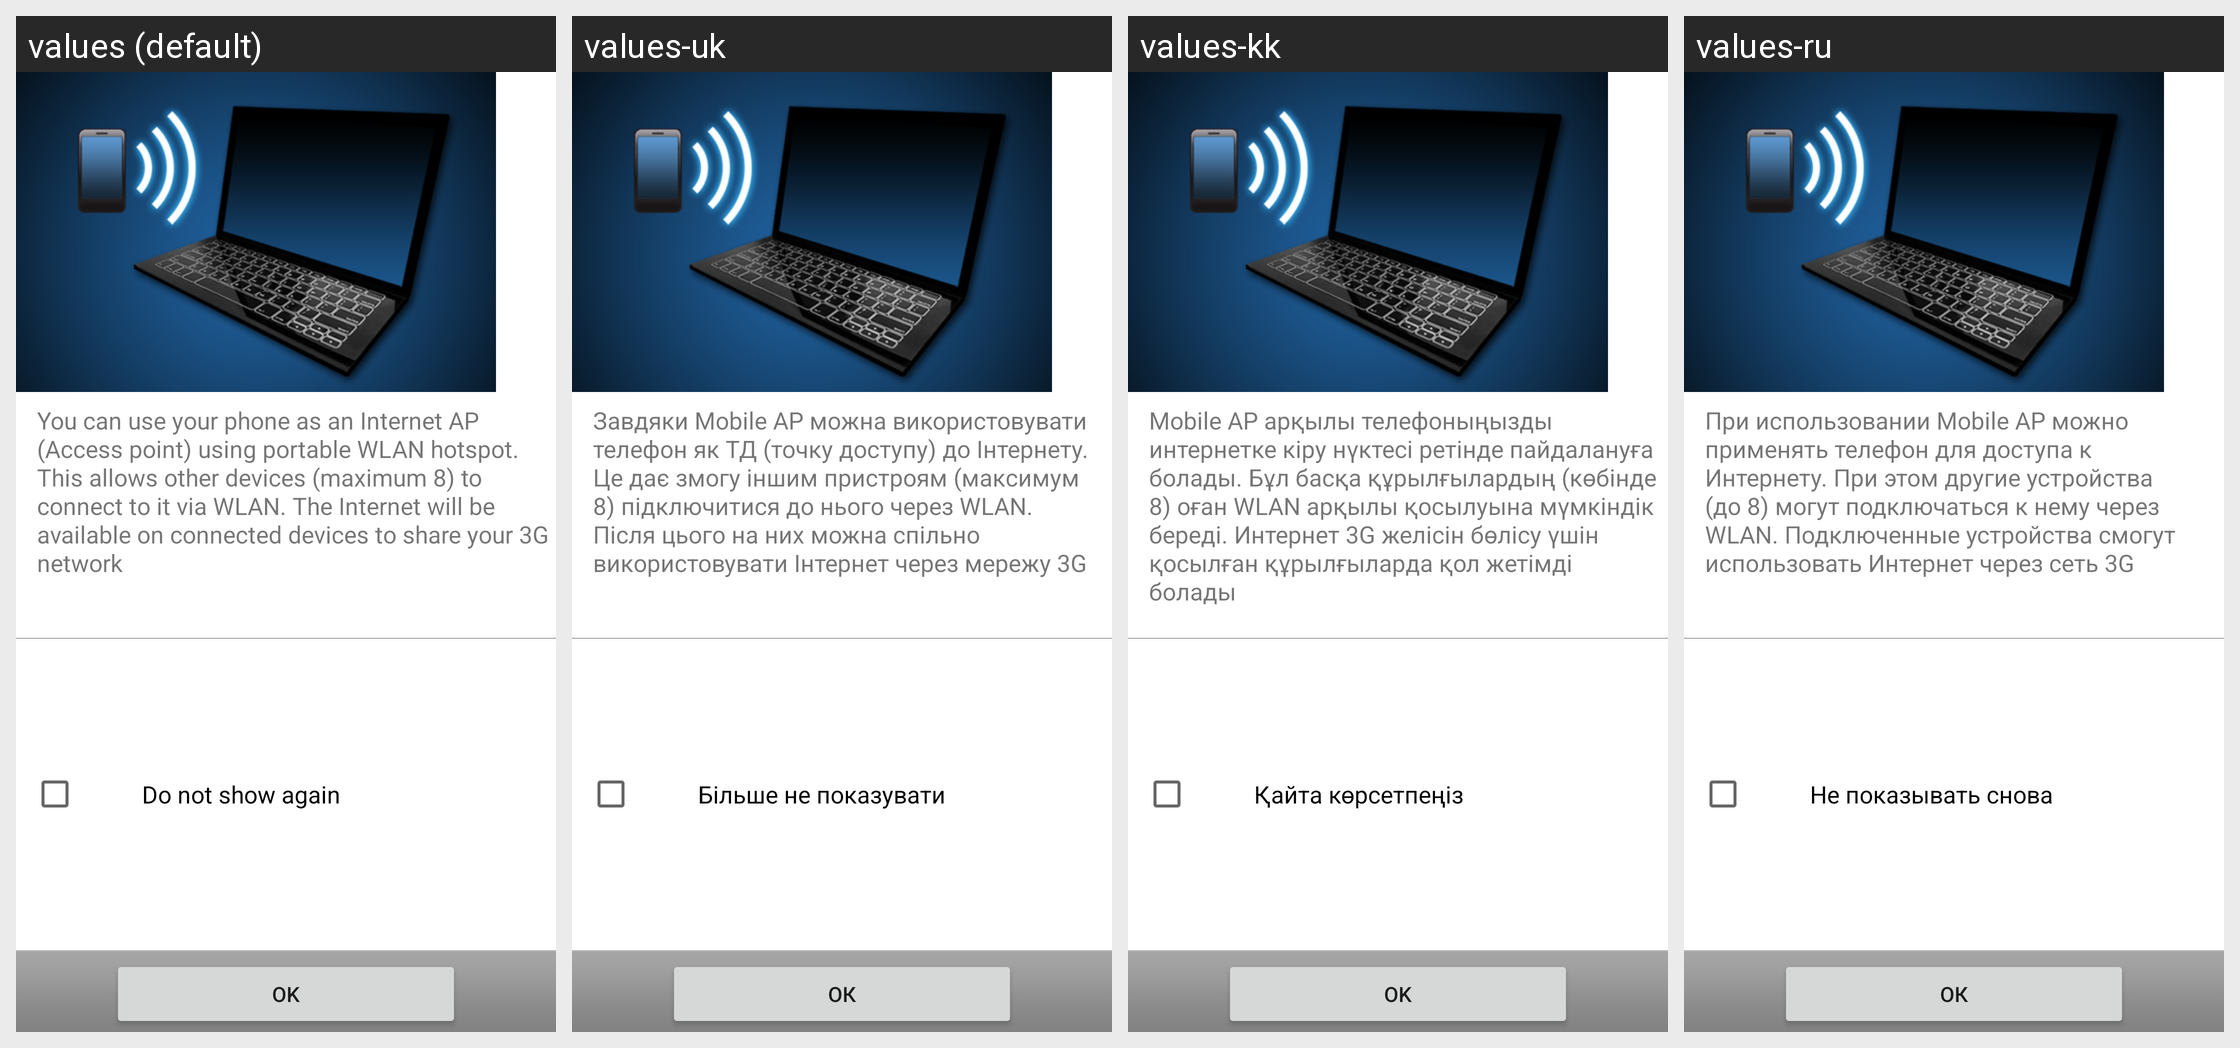

Locale-by-locale string values for the Android screen shown in this grid:
Android screen res/layout/wifi_ap_help.xml rendered under 4 locales, left to right: values (default), values-uk, values-kk, values-ru. Device: Nexus 5 (rendered at 1080×1920; each locale shown at half size, 540×960, under a caption strip naming it); theme Theme.MaterialComponents.DayNight.NoActionBar.
Other locales in the repository, not shown: values-bg, values-cs, values-da, values-de, values-el, values-es, values-es-rUS, values-et, values-fi, values-fr, values-ga, values-hr, values-hu, values-is, values-it, values-ko, values-lt, values-lv, values-nl, values-no, values-pl, values-pt, values-ro, values-sk, values-sl, values-sr, values-sv, values-tr, values-zh-rCN.
Strings drawn on this screen, with the default value and each locale's value (text and hints the layout hard-codes, and strings that could not be matched under every locale, appear in the picture but are not listed):

mobileap_instruction_inactivate
  values: You can use your phone as an Internet AP (Access point) using portable WLAN hotspot. This allows other devices (maximum 8) to connect to it via WLAN. The Internet will be available on connected devices to share your 3G network
  values-uk: Завдяки Mobile AP можна використовувати телефон як ТД (точку доступу) до Інтернету. Це дає змогу іншим пристроям (максимум 8) підключитися до нього через WLAN. Після цього на них можна спільно використовувати Інтернет через мережу 3G
  values-kk: Mobile AP арқылы телефоныңызды интернетке кіру нүктесі ретінде пайдалануға болады. Бұл басқа құрылғылардың (көбінде 8) оған WLAN арқылы қосылуына мүмкіндік береді. Интернет 3G желісін бөлісу үшін қосылған құрылғыларда қол жетімді болады
  values-ru: При использовании Mobile AP можно применять телефон для доступа к Интернету. При этом другие устройства (до 8) могут подключаться к нему через WLAN. Подключенные устройства смогут использовать Интернет через сеть 3G

do_not_show_again
  values: Do not show again
  values-uk: Більше не показувати
  values-kk: Қайта көрсетпеңіз
  values-ru: Не показывать снова

mobileap_dig_ok
  values: OK
  values-uk: ОК
  values-kk: OK
  values-ru: ОК
